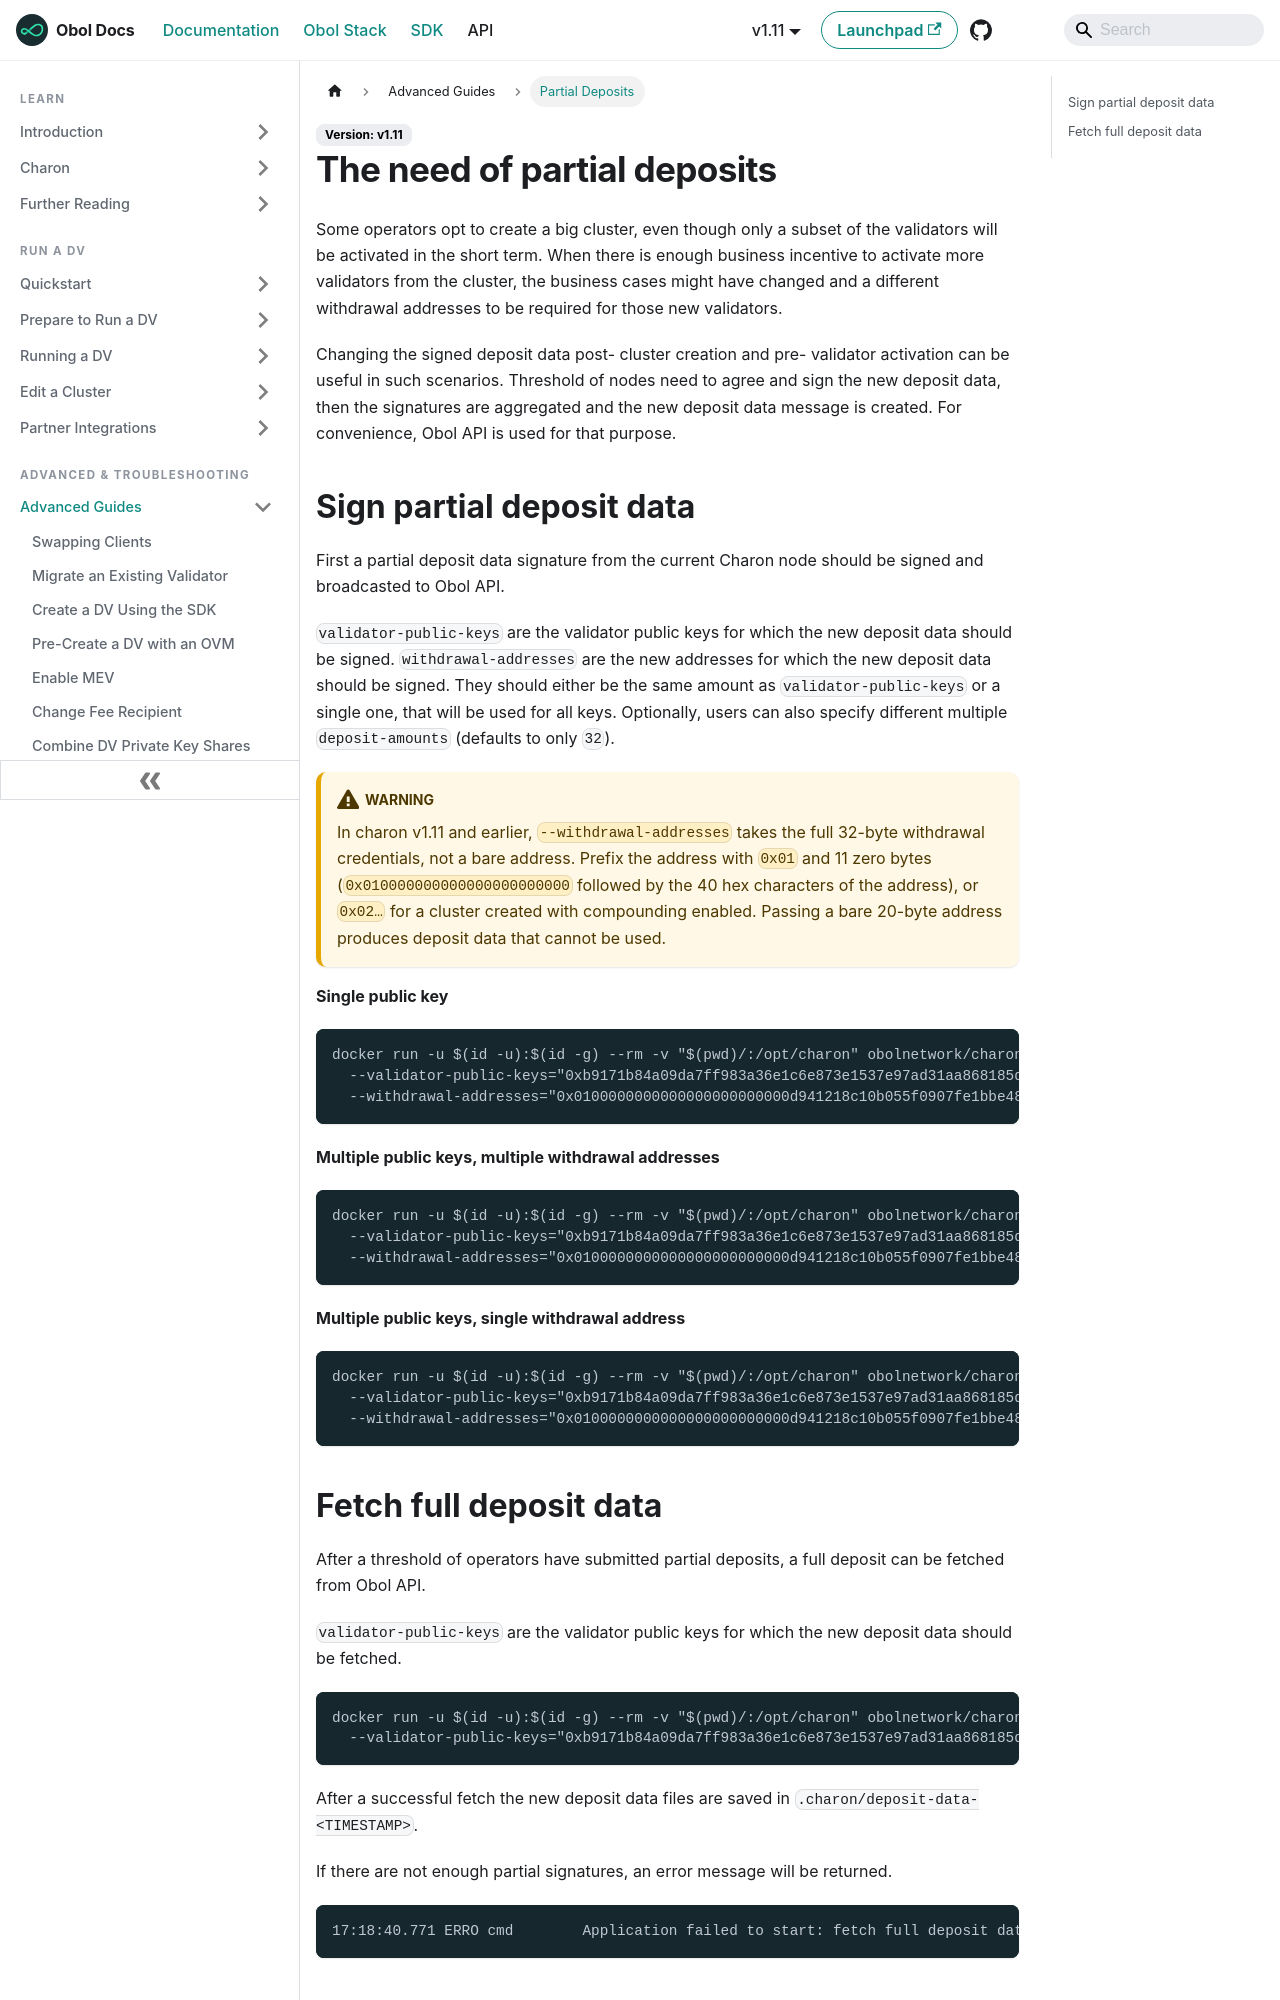

repository: ObolNetwork/obol-docs · page: advanced-and-troubleshooting/advanced/partial-deposit.html · generator: docusaurus

---
description: "Submit and fetch (partial) deposits."
sidebar_label: "Partial Deposits"
slug: /advanced-and-troubleshooting/advanced/partial-deposit
---

# The need of partial deposits

Some operators opt to create a big cluster, even though only a subset of the validators will be activated in the short term.
When there is enough business incentive to activate more validators from the cluster, the business cases might have changed and a different withdrawal addresses to be required for those new validators.

Changing the signed deposit data post- cluster creation and pre- validator activation can be useful in such scenarios. Threshold of nodes need to agree and sign the new deposit data, then the signatures are aggregated and the new deposit data message is created. For convenience, Obol API is used for that purpose.

## Sign partial deposit data

First a partial deposit data signature from the current Charon node should be signed and broadcasted to Obol API.

`validator-public-keys` are the validator public keys for which the new deposit data should be signed.
`withdrawal-addresses` are the new addresses for which the new deposit data should be signed. They should either be the same amount as `validator-public-keys` or a single one, that will be used for all keys.
Optionally, users can also specify different multiple `deposit-amounts` (defaults to only `32`).

:::warning
In charon v1.11 and earlier, `--withdrawal-addresses` takes the full 32-byte withdrawal credentials, not a bare address. Prefix the address with `0x01` and 11 zero bytes (`0x010000000000000000000000` followed by the 40 hex characters of the address), or `0x02…` for a cluster created with compounding enabled. Passing a bare 20-byte address produces deposit data that cannot be used.
:::

**Single public key**

```sh
docker run -u $(id -u):$(id -g) --rm -v "$(pwd)/:/opt/charon" obolnetwork/charon:v1.11.0 deposit sign \
  --validator-public-keys="0xb9171b84a09da7ff983a36e1c6e873e1537e97ad31aa868185d62c68e255baad8c1cfb83f508460ed96572d2a8e9e9da" \
  --withdrawal-addresses="0x0100000000000000000000000d941218c10b055f0907fe1bbe486ccdaa7e332b"
```

**Multiple public keys, multiple withdrawal addresses**

```sh
docker run -u $(id -u):$(id -g) --rm -v "$(pwd)/:/opt/charon" obolnetwork/charon:v1.11.0 deposit sign \
  --validator-public-keys="0xb9171b84a09da7ff983a36e1c6e873e1537e97ad31aa868185d62c68e255baad8c1cfb83f508460ed96572d2a8e9e9da,0xc9171b84a09da7ff983a36e1c6e873e1537e97ad31aa868185d62c68e255baad8c1cfb83f508460ed96572d2a8e9e9da" \
  --withdrawal-addresses="0x0100000000000000000000000d941218c10b055f0907fe1bbe486ccdaa7e332b,0x0100000000000000000000000e941218c10b055f0907fe1bbe486ccdaa7e332b"
```

**Multiple public keys, single withdrawal address**

```sh
docker run -u $(id -u):$(id -g) --rm -v "$(pwd)/:/opt/charon" obolnetwork/charon:v1.11.0 deposit sign \
  --validator-public-keys="0xb9171b84a09da7ff983a36e1c6e873e1537e97ad31aa868185d62c68e255baad8c1cfb83f508460ed96572d2a8e9e9da,0xc9171b84a09da7ff983a36e1c6e873e1537e97ad31aa868185d62c68e255baad8c1cfb83f508460ed96572d2a8e9e9da" \
  --withdrawal-addresses="0x0100000000000000000000000d941218c10b055f0907fe1bbe486ccdaa7e332b"
```
